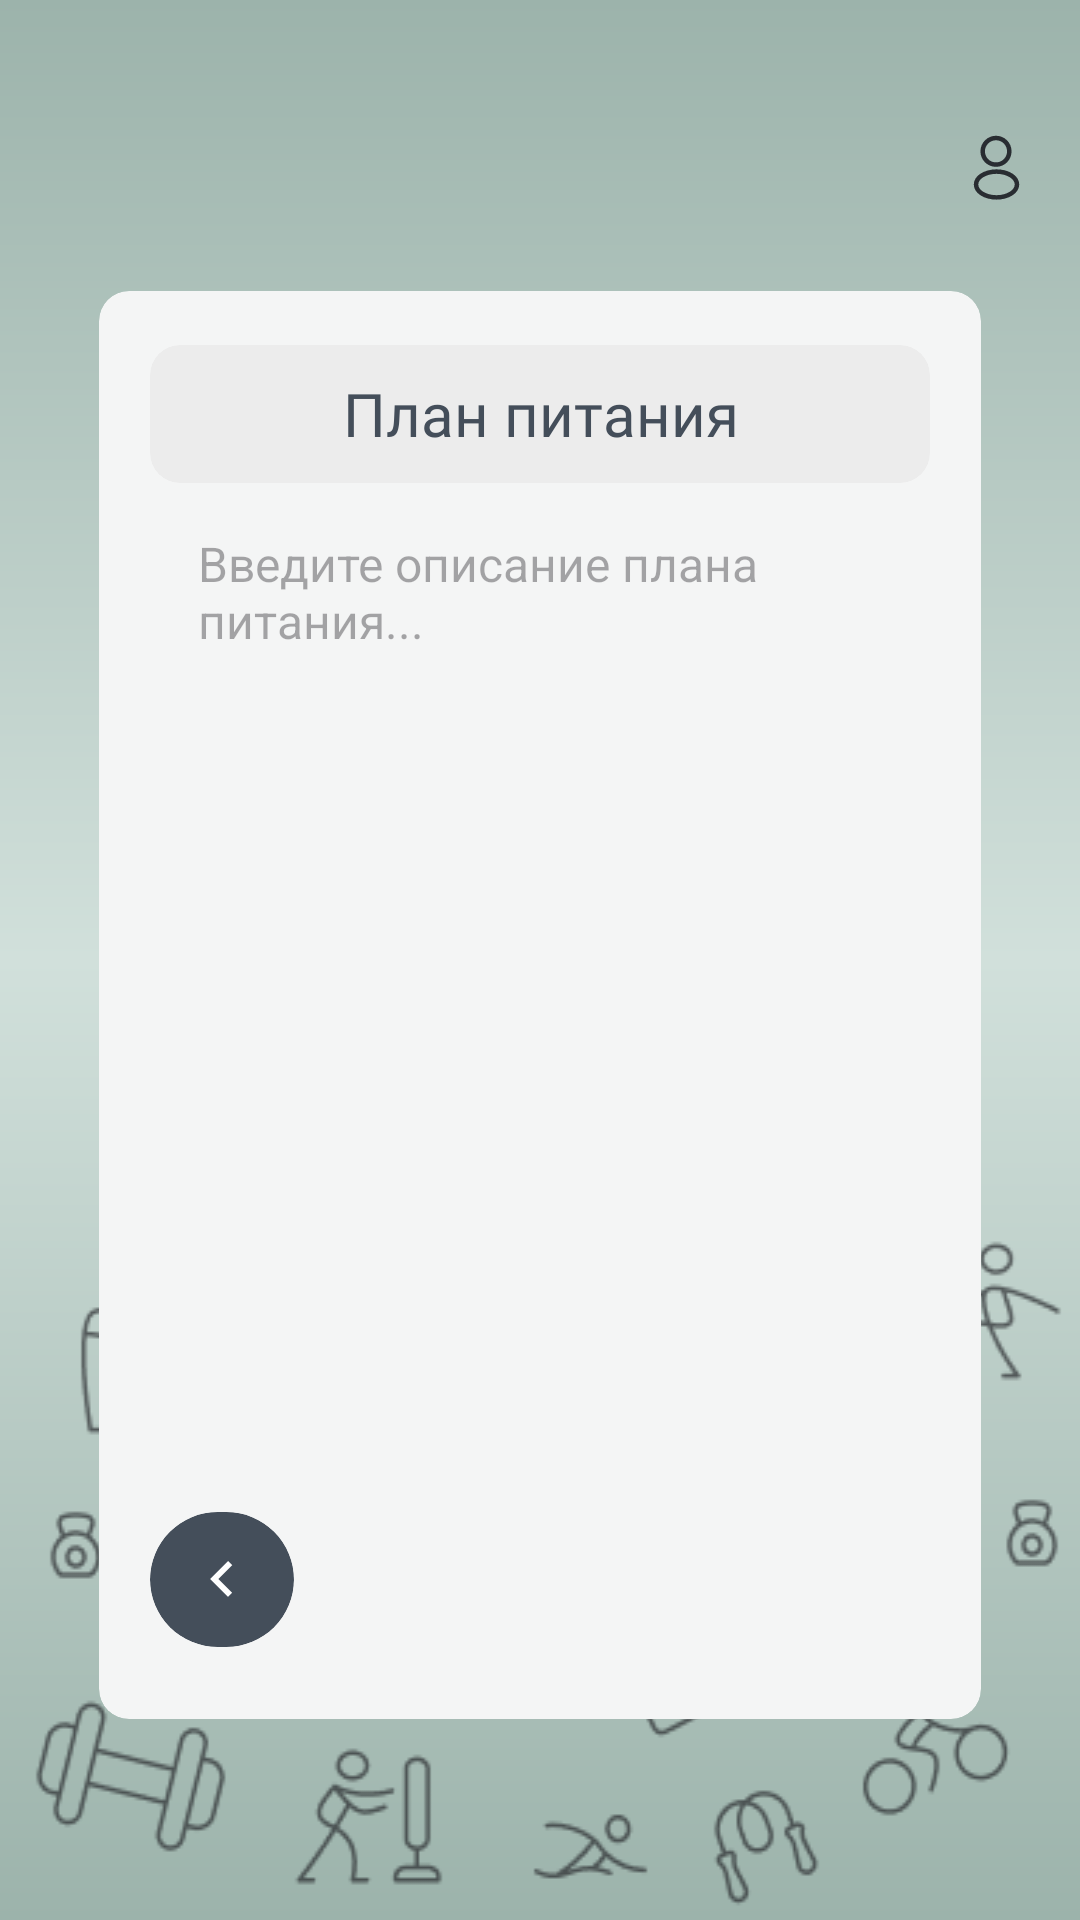

The Android layout XML behind this screen, and the referenced resources:
<!-- AndroidManifest.xml: application theme Theme.RiseFit -->
<!-- res/layout/fitness_catalog_screen.xml -->
<?xml version="1.0" encoding="utf-8"?>
<androidx.constraintlayout.widget.ConstraintLayout xmlns:android="http://schemas.android.com/apk/res/android"
    xmlns:app="http://schemas.android.com/apk/res-auto"
    xmlns:tools="http://schemas.android.com/tools"
    android:layout_width="match_parent"
    android:layout_height="match_parent"
    tools:context=".FitnessCatalogActivity">

    
    <View
        android:id="@+id/background_gradient"
        android:layout_width="match_parent"
        android:layout_height="match_parent"
        android:background="@drawable/background_gradient" />

    
    <ImageView
        android:id="@+id/sport_icons"
        android:layout_width="match_parent"
        android:layout_height="wrap_content"
        android:alpha="0.7"
        android:contentDescription="Спортивные иконки"
        android:scaleType="fitXY"
        android:src="@drawable/icons"
        app:layout_constraintBottom_toBottomOf="parent"
        app:layout_constraintEnd_toEndOf="parent"
        app:layout_constraintStart_toStartOf="parent" />

    
    <androidx.cardview.widget.CardView
        android:id="@+id/main_card"
        android:layout_width="0dp"
        android:layout_height="0dp"
        android:layout_marginHorizontal="33dp"
        android:layout_marginTop="97dp"
        android:layout_marginBottom="67dp"
        app:cardBackgroundColor="#F4F5F5"
        app:cardCornerRadius="10dp"
        app:cardElevation="0dp"
        app:layout_constraintBottom_toBottomOf="parent"
        app:layout_constraintEnd_toEndOf="parent"
        app:layout_constraintStart_toStartOf="parent"
        app:layout_constraintTop_toTopOf="parent">

        
        <androidx.constraintlayout.widget.ConstraintLayout
            android:layout_width="match_parent"
            android:layout_height="match_parent">

            
            <androidx.cardview.widget.CardView
                android:id="@+id/search_card"
                android:layout_width="0dp"
                android:layout_height="46dp"
                android:layout_marginHorizontal="17dp"
                android:layout_marginTop="18dp"
                app:cardBackgroundColor="#ECECEC"
                app:cardCornerRadius="10dp"
                app:cardElevation="0dp"
                app:layout_constraintEnd_toEndOf="parent"
                app:layout_constraintStart_toStartOf="parent"
                app:layout_constraintTop_toTopOf="parent">

                <TextView
                    android:id="@+id/search_text"
                    android:layout_width="match_parent"
                    android:layout_height="match_parent"
                    android:fontFamily="@font/montserrat_semibold"
                    android:gravity="center"
                    android:text="План питания"
                    android:textColor="#444E5A"
                    android:textSize="20sp" />
            </androidx.cardview.widget.CardView>

            <EditText
                android:id="@+id/et_description_nutrition"
                android:layout_width="0dp"
                android:layout_height="0dp"
                android:layout_marginHorizontal="25dp"
                android:layout_marginTop="8dp"
                android:layout_marginBottom="16dp"
                android:background="@android:color/transparent"
                android:gravity="top"
                android:hint="Введите описание плана питания..."
                android:inputType="textMultiLine"
                android:padding="8dp"
                android:textColor="#444E5A"
                android:textSize="16sp"
                app:layout_constraintBottom_toTopOf="@+id/back_button"
                app:layout_constraintEnd_toEndOf="parent"
                app:layout_constraintStart_toStartOf="parent"
                app:layout_constraintTop_toBottomOf="@+id/search_card" />

            
            <androidx.cardview.widget.CardView
                android:id="@+id/back_button"
                android:layout_width="48dp"
                android:layout_height="45dp"
                android:layout_marginStart="17dp"
                android:layout_marginBottom="24dp"
                app:cardBackgroundColor="#444E5A"
                app:cardCornerRadius="24dp"
                app:cardElevation="0dp"
                app:layout_constraintBottom_toBottomOf="parent"
                app:layout_constraintStart_toStartOf="parent">

                <ImageView
                    android:layout_width="24dp"
                    android:layout_height="24dp"
                    android:layout_gravity="center"
                    android:contentDescription="Назад"
                    android:src="@drawable/ic_arrow_left" />
            </androidx.cardview.widget.CardView>

            
            <androidx.core.widget.NestedScrollView
                android:layout_width="0dp"
                android:layout_height="0dp"
                android:layout_marginTop="16dp"
                android:layout_marginBottom="16dp"
                app:layout_constraintBottom_toTopOf="@id/back_button"
                app:layout_constraintEnd_toEndOf="parent"
                app:layout_constraintStart_toStartOf="parent"
                app:layout_constraintTop_toBottomOf="@id/search_card"/>

        </androidx.constraintlayout.widget.ConstraintLayout>

    </androidx.cardview.widget.CardView>

    
    <ImageView
        android:id="@+id/profile_icon"
        android:layout_width="24dp"
        android:layout_height="24dp"
        android:layout_marginTop="44dp"
        android:layout_marginEnd="16dp"
        android:contentDescription="Профиль пользователя"
        android:src="@drawable/ic_profile"
        app:layout_constraintEnd_toEndOf="parent"
        app:layout_constraintTop_toTopOf="parent" />

</androidx.constraintlayout.widget.ConstraintLayout>
<!-- resources referenced by this layout -->
<resources>
  <!-- drawable background_gradient (drawable) -->
  <?xml version="1.0" encoding="utf-8"?>
  <shape xmlns:android="http://schemas.android.com/apk/res/android"
      android:shape="rectangle">
      <gradient
          android:type="linear"
          android:angle="270"
          android:startColor="#9CB3AB"
          android:centerColor="#D1E0DB"
          android:centerY="0.5"
          android:endColor="#9CB3AB" />
  </shape>
  <!-- drawable ic_arrow_left (drawable) -->
  <?xml version="1.0" encoding="utf-8"?>
  <vector xmlns:android="http://schemas.android.com/apk/res/android"
      android:width="24dp"
      android:height="24dp"
      android:viewportWidth="24"
      android:viewportHeight="24">
      <path
          android:fillColor="#FFFFFF"
          android:pathData="M15.41,7.41L14,6L8,12L14,18L15.41,16.59L10.83,12L15.41,7.41Z" />
  </vector>
  <!-- drawable ic_profile (drawable) -->
  <?xml version="1.0" encoding="utf-8"?>
  <vector xmlns:android="http://schemas.android.com/apk/res/android"
      android:width="24dp"
      android:height="24dp"
      android:viewportWidth="24"
      android:viewportHeight="24">
      <path
          android:pathData="M12.1605 11.6199C12.1305 11.6199 12.1105 11.6199 12.0805 11.6199C12.0305 11.6099 11.9605 11.6099 11.9005 11.6199C9.00055 11.5299 6.81055 9.24988 6.81055 6.43988C6.81055 3.57988 9.14055 1.24988 12.0005 1.24988C14.8605 1.24988 17.1905 3.57988 17.1905 6.43988C17.1805 9.24988 14.9805 11.5299 12.1905 11.6199C12.1805 11.6199 12.1705 11.6199 12.1605 11.6199ZM12.0005 2.74988C9.97055 2.74988 8.31055 4.40988 8.31055 6.43988C8.31055 8.43988 9.87055 10.0499 11.8605 10.1199C11.9105 10.1099 12.0505 10.1099 12.1805 10.1199C14.1405 10.0299 15.6805 8.41988 15.6905 6.43988C15.6905 4.40988 14.0305 2.74988 12.0005 2.74988Z"
          android:fillColor="#292D32"/>
      <path
          android:pathData="M12.1716 22.55C10.2116 22.55 8.24156 22.05 6.75156 21.05C5.36156 20.13 4.60156 18.87 4.60156 17.5C4.60156 16.13 5.36156 14.86 6.75156 13.93C9.75156 11.94 14.6116 11.94 17.5916 13.93C18.9716 14.85 19.7416 16.11 19.7416 17.48C19.7416 18.85 18.9816 20.12 17.5916 21.05C16.0916 22.05 14.1316 22.55 12.1716 22.55ZM7.58156 15.19C6.62156 15.83 6.10156 16.65 6.10156 17.51C6.10156 18.36 6.63156 19.18 7.58156 19.81C10.0716 21.48 14.2716 21.48 16.7616 19.81C17.7216 19.17 18.2416 18.35 18.2416 17.49C18.2416 16.64 17.7116 15.82 16.7616 15.19C14.2716 13.53 10.0716 13.53 7.58156 15.19Z"
          android:fillColor="#292D32"/>
  </vector>
  <!-- drawable icons: png bitmap (drawable, 21311 bytes) -->
  <style name="Theme.RiseFit" parent="Base.Theme.RiseFit" />
  <style name="Base.Theme.RiseFit" parent="Theme.Material3.DayNight.NoActionBar">
          
          
      </style>
</resources>
